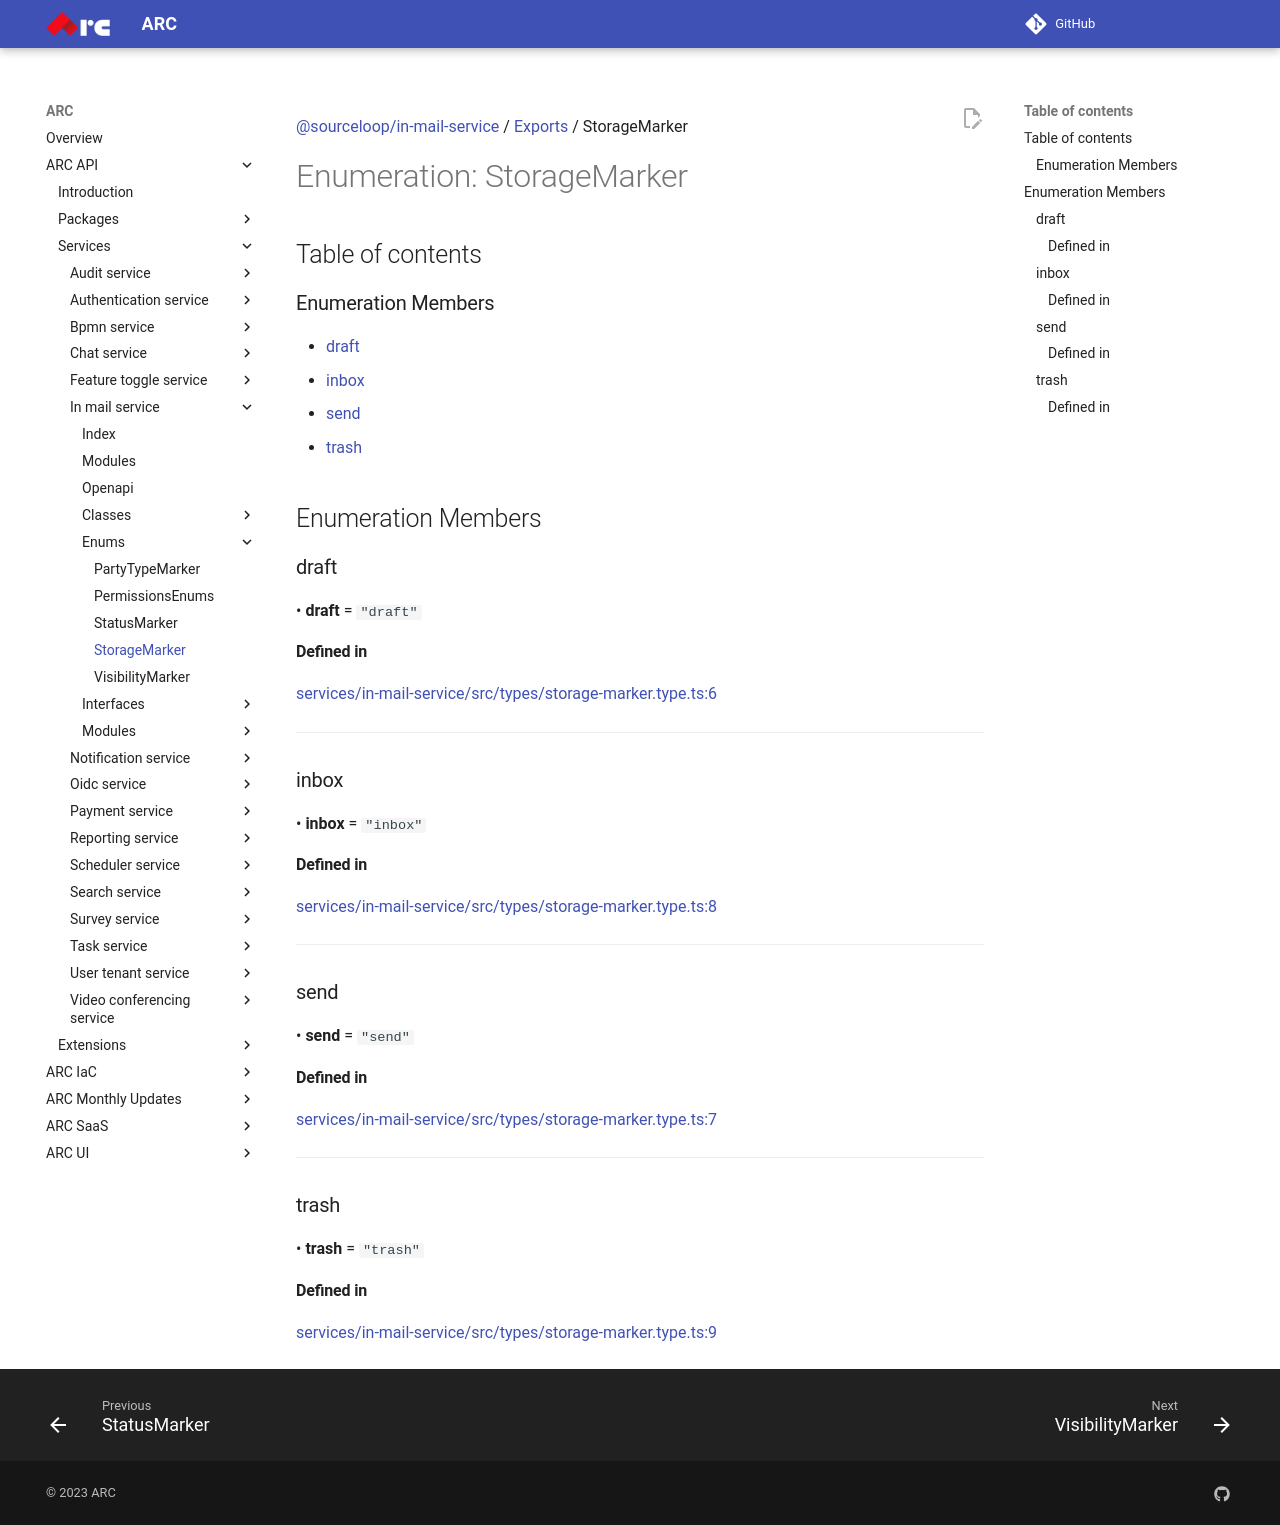

repository: sourcefuse/arc-docs · page: arc-api-docs/services/in-mail-service/enums/StorageMarker/index.html · generator: mkdocs

[@sourceloop/in-mail-service](../README.md) / [Exports](../modules.md) / StorageMarker

# Enumeration: StorageMarker

## Table of contents

### Enumeration Members

- [draft](StorageMarker.md#draft)
- [inbox](StorageMarker.md#inbox)
- [send](StorageMarker.md#send)
- [trash](StorageMarker.md#trash)

## Enumeration Members

### draft

• **draft** = ``"draft"``

#### Defined in

[services/in-mail-service/src/types/storage-marker.type.ts:6](https://github.com/sourcefuse/loopback4-microservice-catalog/blob/eb9d4d57/services/in-mail-service/src/types/storage-marker.type.ts#L6)

___

### inbox

• **inbox** = ``"inbox"``

#### Defined in

[services/in-mail-service/src/types/storage-marker.type.ts:8](https://github.com/sourcefuse/loopback4-microservice-catalog/blob/eb9d4d57/services/in-mail-service/src/types/storage-marker.type.ts#L8)

___

### send

• **send** = ``"send"``

#### Defined in

[services/in-mail-service/src/types/storage-marker.type.ts:7](https://github.com/sourcefuse/loopback4-microservice-catalog/blob/eb9d4d57/services/in-mail-service/src/types/storage-marker.type.ts#L7)

___

### trash

• **trash** = ``"trash"``

#### Defined in

[services/in-mail-service/src/types/storage-marker.type.ts:9](https://github.com/sourcefuse/loopback4-microservice-catalog/blob/eb9d4d57/services/in-mail-service/src/types/storage-marker.type.ts#L9)
